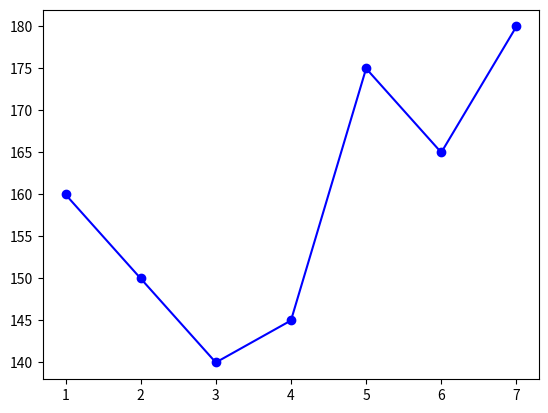
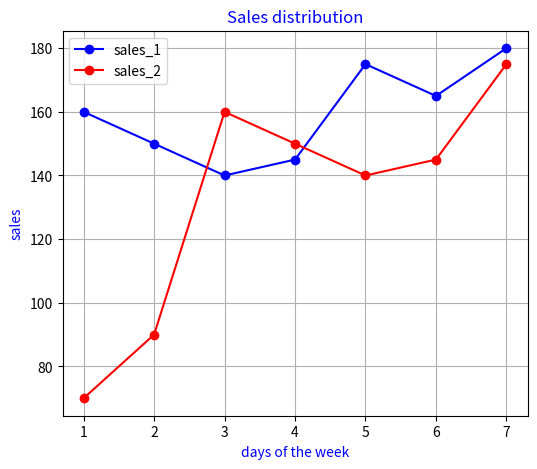

Here is the Python script that generated these plots, in order:
# -*- coding: utf-8 -*-
"""Day 1 assignment 2

Automatically generated by Colaboratory.

Original file is located at
    https://colab.research.google.com/<link-removed>
"""

# Commented out IPython magic to ensure Python compatibility.
import numpy as np
import pandas as pd 
import matplotlib as mpl
import matplotlib.pyplot as plt
# %matplotlib inline

x=[1,2,3,4,5,6,7] #days of week
y=[160,150,140,145,175,165,180] #sales
plt.plot(x,y,color='b', marker='o')
plt.show()

days = [1,2,3,4,5,6,7] #days of the week 
sales_1 = [160, 150, 140, 145, 175, 165, 180] #sales of the company 1
sales_2 = [70, 90, 160, 150, 140, 145, 175] #sales of the company 2

plt.figure(figsize=(6,5), dpi=150)
plt.plot(days, sales_1,label='sales_1',marker='o',color='b')
plt.plot(days, sales_2,label='sales_2',marker='o',color='r')
plt.title('Sales distribution',color='blue')
plt.xlabel('days of the week',color='blue')
plt.ylabel('sales',color='blue')
plt.legend(loc='upper left')
plt.grid()